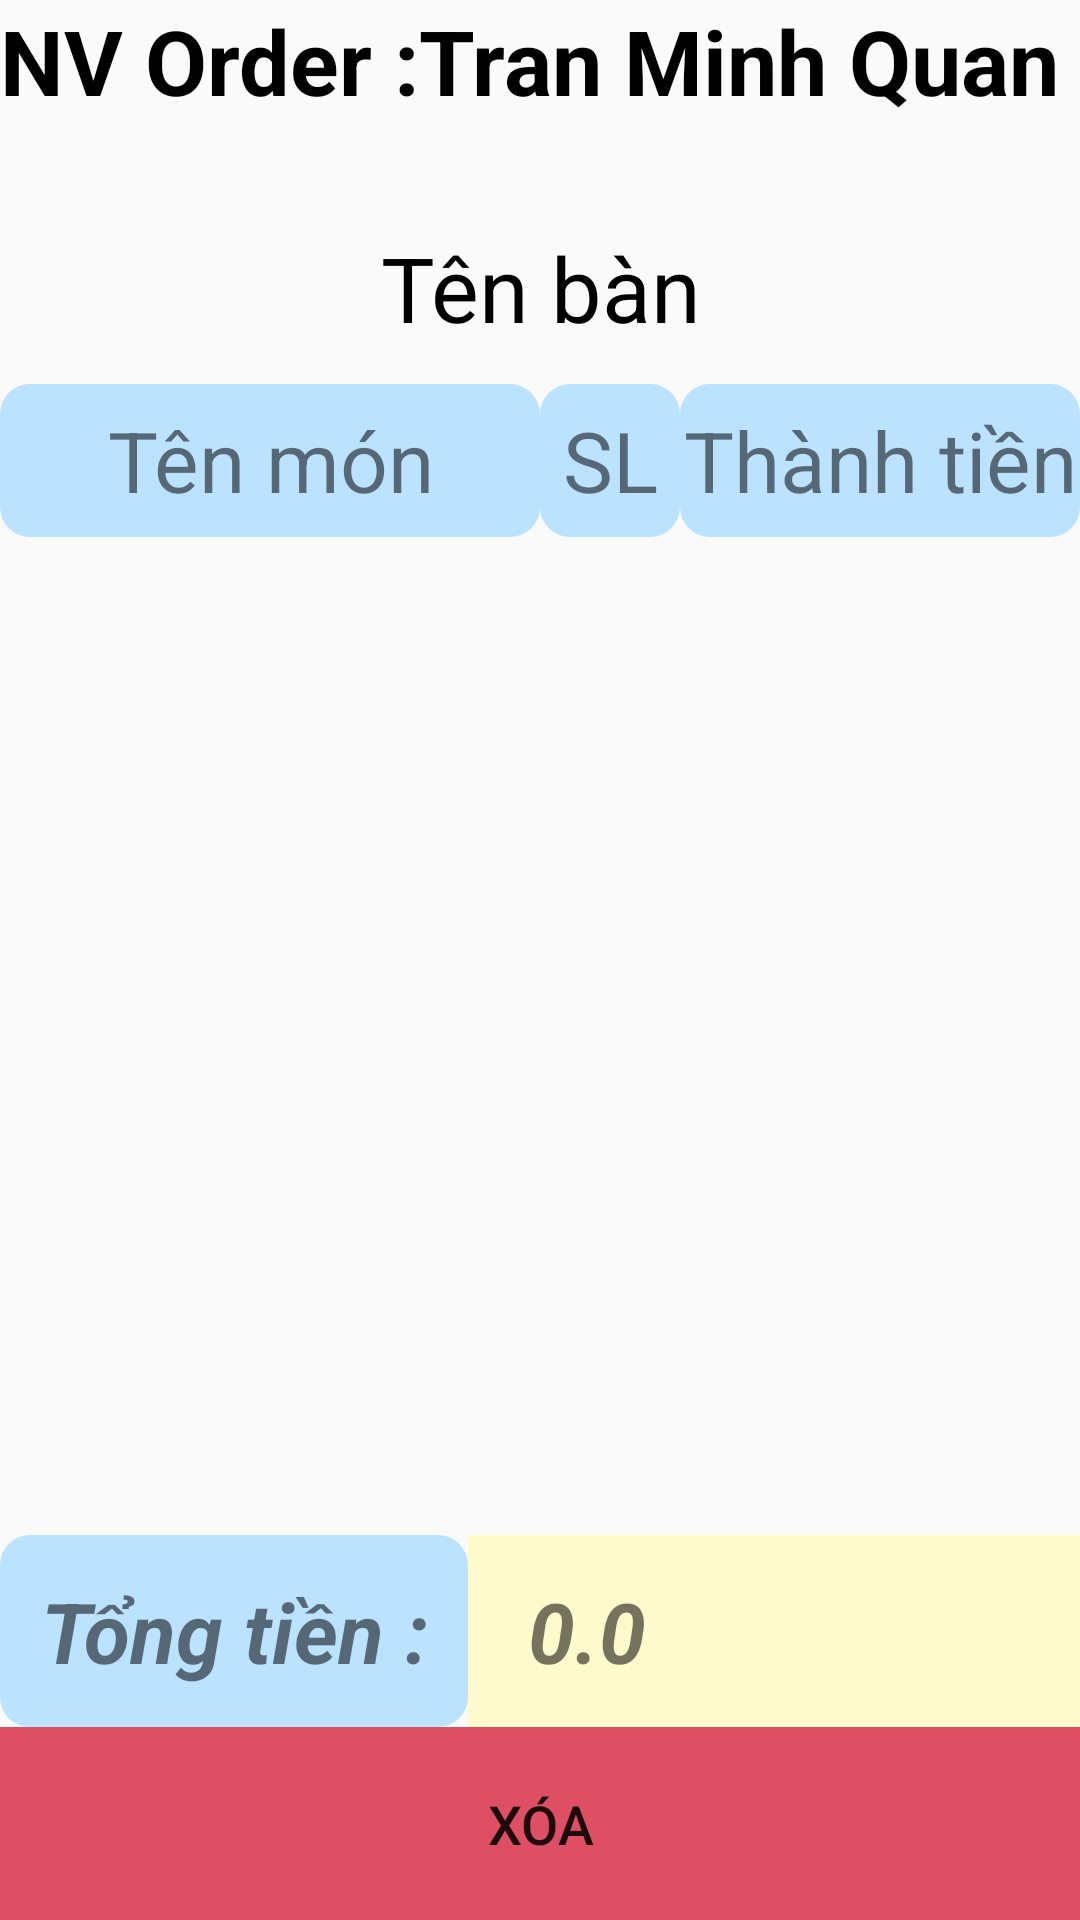

Produce the Android XML layout that renders to this screen, including the resource entries it uses.
<!-- AndroidManifest.xml: application theme Theme.AppQLQuanOc -->
<!-- res/layout/activity_info_bill_layout.xml -->
<?xml version="1.0" encoding="utf-8"?>
<LinearLayout xmlns:android="http://schemas.android.com/apk/res/android"
    xmlns:app="http://schemas.android.com/apk/res-auto"
    xmlns:tools="http://schemas.android.com/tools"
    android:layout_width="match_parent"
    android:layout_height="match_parent"
    android:orientation="vertical"
    android:weightSum="10"
    tools:context=".layout_activity.Bill_Layout">
    <TextView
        android:text="NV Order :Tran Minh Quan"
        android:textSize="30sp"
        android:textColor="@color/black"
        android:textStyle="bold"
        android:layout_gravity="left"
        android:id="@+id/tvNhanVienOrder"
        android:layout_weight="1"
        android:layout_width="match_parent"
        android:layout_height="0dp"/>
    <TextView
        android:layout_weight="1"
        android:gravity="center"
        android:id="@+id/textviewTenBanInfoBill"
        android:text="Tên bàn"
        android:textAlignment="center"
        android:layout_gravity="center"
        android:textColor="@color/black"
        android:layout_width="match_parent"
        android:layout_height="0dp"
        android:textSize="30sp"/>
    <LinearLayout
        android:layout_weight="0.8"
        android:orientation="horizontal"
        android:weightSum="10"
        android:layout_width="match_parent"
        android:layout_height="0dp">
        <TextView
            android:background="@drawable/btnbantrong"
            android:text="Tên món"
            android:textAlignment="center"
            android:gravity="center"
            android:textSize="28sp"
            android:layout_weight="5"
            android:layout_width="0dp"
            android:layout_height="match_parent"/>
        <TextView
            android:background="@drawable/btnbantrong"
            android:text="SL"
            android:textAlignment="center"
            android:gravity="center"
            android:textSize="28sp"
            android:layout_weight="1.3"
            android:layout_width="0dp"
            android:layout_height="match_parent"/>
        <TextView
            android:background="@drawable/btnbantrong"
            android:text="Thành tiền"
            android:textAlignment="center"
            android:gravity="center"
            android:textSize="28sp"
            android:layout_weight="3.7"
            android:layout_width="0dp"
            android:layout_height="match_parent"/>
    </LinearLayout>
    <ScrollView
        android:fillViewport="true"
        android:layout_weight="5.2"
        android:layout_width="match_parent"
        android:layout_height="0dp">
        <LinearLayout
            android:paddingBottom="10dp"
            android:orientation="vertical"
            android:layout_width="match_parent"
            android:layout_height="600dp">
            <ListView
                android:id="@+id/listviewThongTinHoaDonInfoBill"
                android:layout_width="match_parent"
                android:layout_height="match_parent"/>
        </LinearLayout>
    </ScrollView>
    <LinearLayout
        android:layout_weight="1"
        android:weightSum="3"
        android:orientation="horizontal"
        android:layout_width="match_parent"
        android:layout_height="0dp">
        <TextView
            android:background="@drawable/btnbantrong"
            android:text="Tổng tiền :"
            android:textAlignment="center"
            android:gravity="center"
            android:textSize="28sp"
            android:textStyle="bold|italic"
            android:layout_weight="1.3"
            android:layout_width="0dp"
            android:layout_height="match_parent"/>
        <TextView
            android:id="@+id/textviewTongTienInfoBill"
            android:text="0.0"
            android:background="#FFFACC"
            android:textStyle="bold|italic"
            android:textAlignment="textStart"
            android:paddingLeft="20dp"
            android:gravity="center"
            android:textSize="28sp"
            android:layout_weight="1.7"
            android:layout_width="0dp"
            android:layout_height="match_parent"
            tools:ignore="RtlCompat" />
    </LinearLayout>
    <LinearLayout
        android:layout_weight="1"
        android:orientation="horizontal"
        android:layout_width="match_parent"
        android:layout_height="0dp">

        <Button
            android:id="@+id/btnXoaHoaDon"
            android:background="@drawable/btnhuymanagefood"
            android:text="Xóa"
            android:textSize="18sp"
            android:layout_width="match_parent"
            android:layout_height="match_parent" />
    </LinearLayout>
</LinearLayout>
<!-- resources referenced by this layout -->
<resources>
  <!-- drawable btnbantrong (drawable) -->
  <?xml version="1.0" encoding="utf-8"?>
  <selector xmlns:android="http://schemas.android.com/apk/res/android">
      <item android:state_pressed="true">
          <shape>
              <solid android:color="#0071bb"></solid>
              <corners android:radius="10dp"/>
          </shape>
      </item>
      <item>
          <shape>
              <solid android:color="#bbe3ff"></solid>
              <corners android:radius="10dp"/>
          </shape>
      </item>
  </selector>
  <!-- drawable btnhuymanagefood (drawable) -->
  <?xml version="1.0" encoding="utf-8"?>
  <selector xmlns:android="http://schemas.android.com/apk/res/android">
      <item android:state_pressed="true">
          <shape android:shape="rectangle">
              <solid android:color="#810C0C"/>
  
          </shape>
      </item>
      <item>
          <shape android:shape="rectangle">
              <solid android:color="#DF4F64"/>
  
          </shape>
      </item>
  </selector>
  <style name="Theme.AppQLQuanOc" parent="Theme.AppCompat.Light.DarkActionBar">
          
          <item name="colorPrimary">#1a73e8</item>
          <item name="colorPrimaryDark">@color/black</item>
          <item name="colorAccent">@color/teal_200</item>
          
      </style>
  <!-- not gathered from this repository: default colours our renderer supplied (Android Studio template values) -->
  <color name="teal_200">#FF03DAC5</color>
  <color name="black">#FF000000</color>
</resources>
